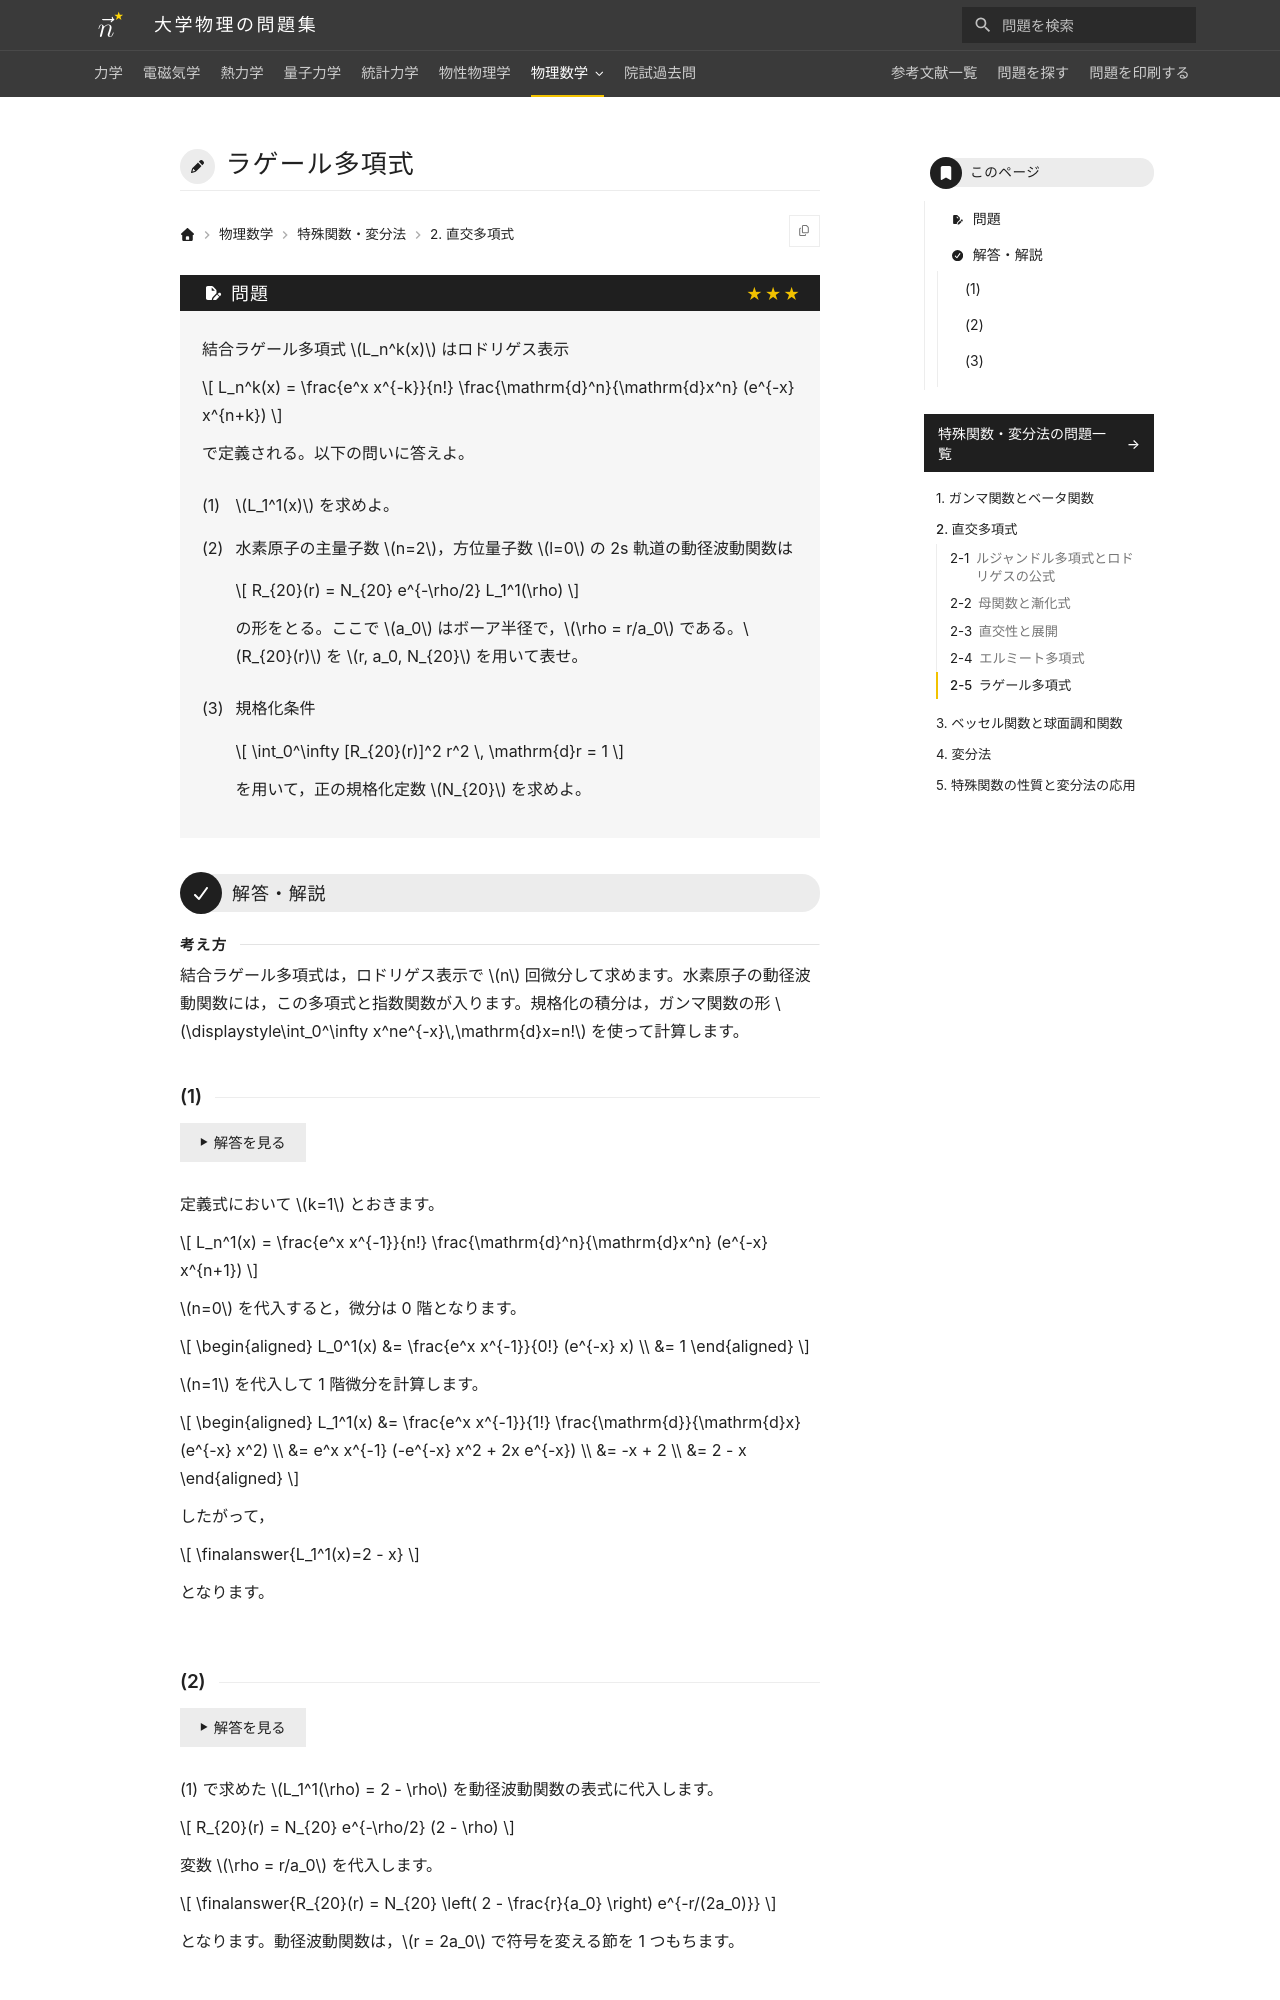

repository: Nanana-2/physics-site · page: 12special_functions/02/02_050/index.html · generator: mkdocs

---
tags:
  - 発展
---

# ラゲール多項式

## 問題
結合ラゲール多項式 $L_n^k(x)$ はロドリゲス表示

$$
L_n^k(x) = \frac{e^x x^{-k}}{n!} \frac{\mathrm{d}^n}{\mathrm{d}x^n} (e^{-x} x^{n+k})
$$

で定義される。以下の問いに答えよ。

(1) $L_1^1(x)$ を求めよ。

(2) 水素原子の主量子数 $n=2$，方位量子数 $l=0$ の状態（2s 軌道）の動径波動関数は

$$
R_{20}(r) = N_{20} e^{-\rho/2} L_1^1(\rho)
$$

の形をとる。ここで $\rho = r/a_0$（$a_0$ はボーア半径）である。$R_{20}(r)$ を $r, a_0, N_{20}$ を用いて表せ。

(3) 規格化条件 $\int_0^\infty [R_{20}(r)]^2 r^2 \, \mathrm{d}r = 1$ を用いて，正の規格化定数 $N_{20}$ を求めよ。

---

## 解答・解説

### (1)
定義式において $k=1$ と置きます。

$$
L_n^1(x) = \frac{e^x x^{-1}}{n!} \frac{\mathrm{d}^n}{\mathrm{d}x^n} (e^{-x} x^{n+1})
$$

$n=0$ を代入すると，微分は 0 階となります。

$$
\begin{aligned}
L_0^1(x) &= \frac{e^x x^{-1}}{0!} (e^{-x} x) \\
&= 1
\end{aligned}
$$

$n=1$ を代入して 1 階微分を実行します。

$$
\begin{aligned}
L_1^1(x) &= \frac{e^x x^{-1}}{1!} \frac{\mathrm{d}}{\mathrm{d}x} (e^{-x} x^2) \\
&= e^x x^{-1} (-e^{-x} x^2 + 2x e^{-x}) \\
&= -x + 2 \\
&= \finalanswer{2 - x}
\end{aligned}
$$

となります。
